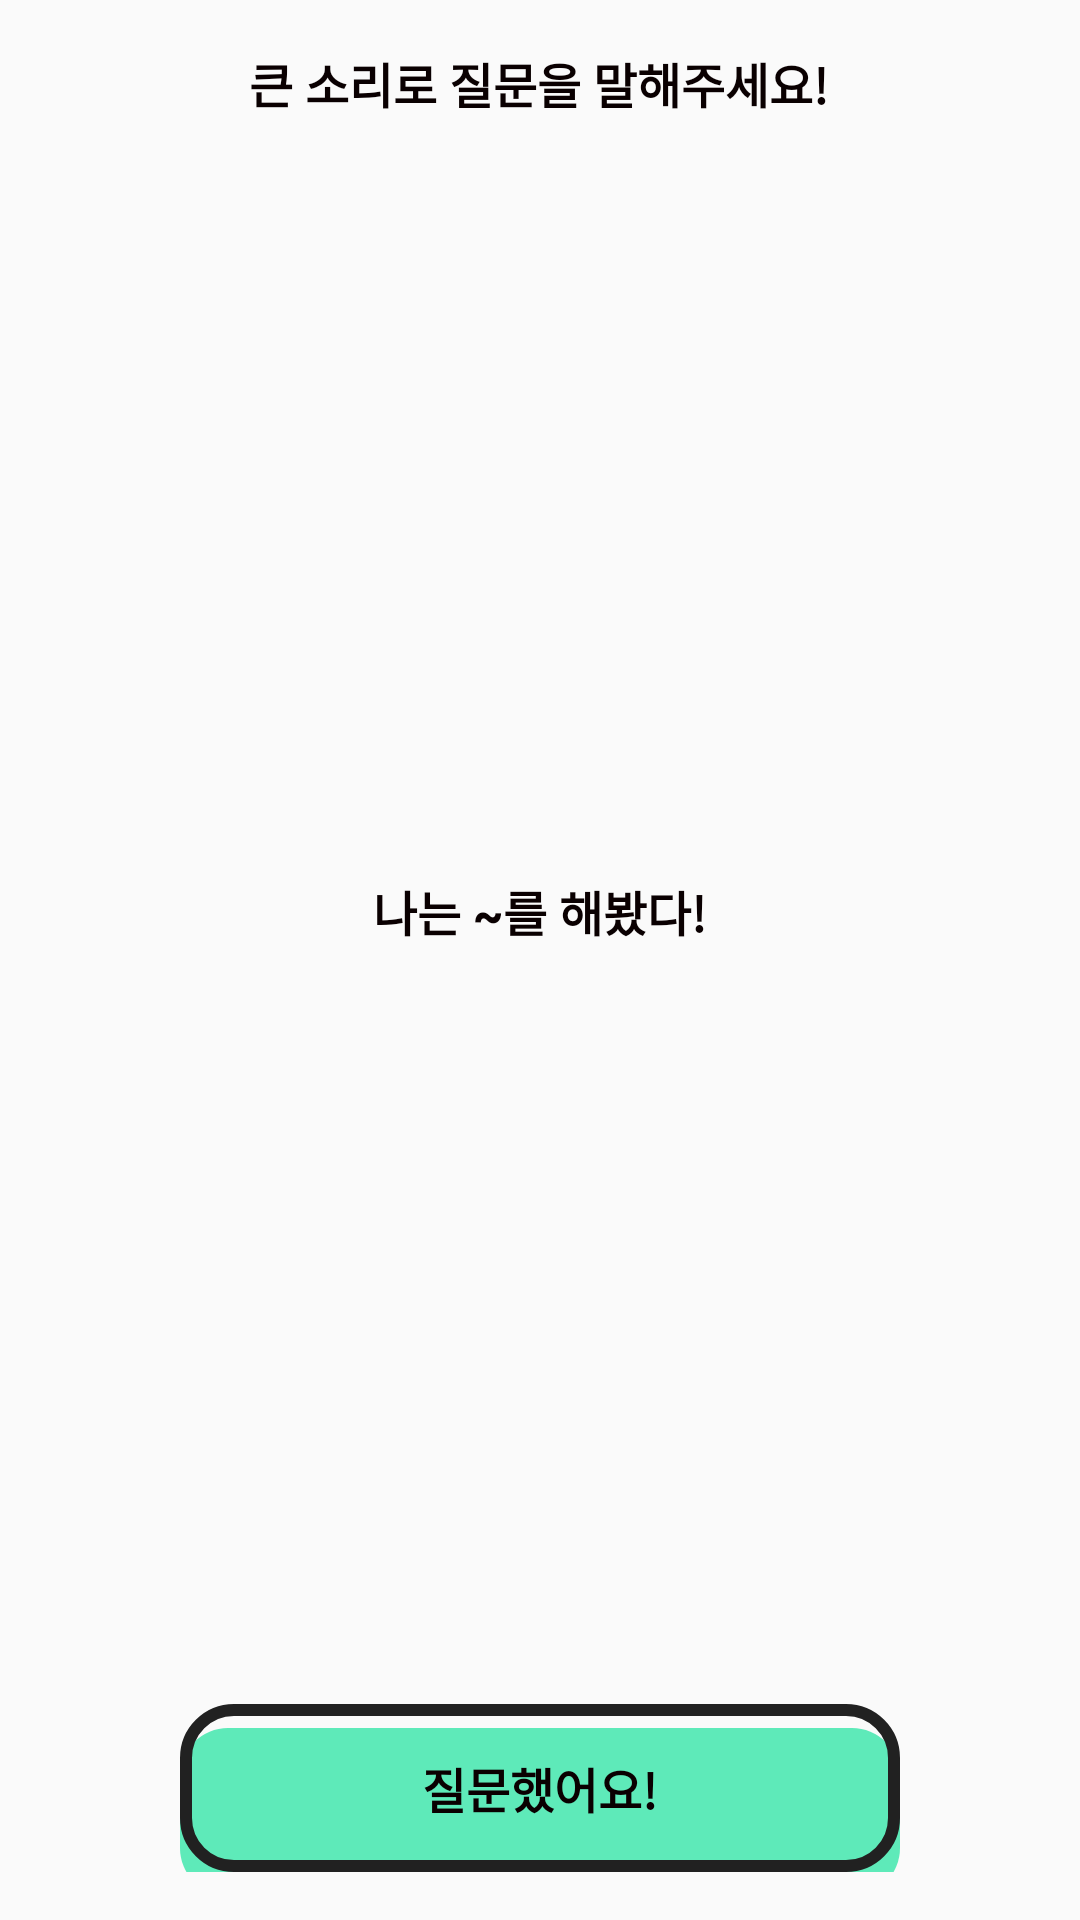

The Android layout XML behind this screen, and the referenced resources:
<!-- AndroidManifest.xml: application theme AppTheme -->
<!-- res/layout/fragment_dialog_question.xml -->
<?xml version="1.0" encoding="utf-8"?>
<androidx.constraintlayout.widget.ConstraintLayout xmlns:android="http://schemas.android.com/apk/res/android"
    xmlns:app="http://schemas.android.com/apk/res-auto"
    xmlns:tools="http://schemas.android.com/tools"
    android:layout_width="wrap_content"
    android:background="@drawable/bg_white_big_round"
    android:layout_height="wrap_content"
    android:padding="16dp">

    <TextView
        android:id="@+id/textView11"
        android:layout_width="wrap_content"
        android:layout_height="wrap_content"
        android:gravity="center_horizontal"
        android:lineSpacingExtra="8sp"
        android:text="큰 소리로 질문을 말해주세요!"
        style="@style/black_16_text"
        android:textFontWeight="700"
        app:layout_constraintEnd_toEndOf="parent"
        app:layout_constraintHorizontal_bias="0.497"
        app:layout_constraintStart_toStartOf="parent"
        app:layout_constraintTop_toTopOf="parent" />


    <View
        android:layout_width="240dp"
        android:layout_height="56dp"
        android:layout_marginTop="8dp"
        android:background="@drawable/bg_green_round"
        app:layout_constraintEnd_toEndOf="@+id/tv_confirm"
        app:layout_constraintStart_toStartOf="@+id/tv_confirm"
        app:layout_constraintTop_toTopOf="@+id/tv_confirm" />

    <TextView
        android:id="@+id/tv_confirm"
        android:layout_width="240dp"
        android:layout_height="56dp"
        android:background="@drawable/bg_transparent_round"
        android:gravity="center"
        android:lineSpacingExtra="8sp"
        android:text="질문했어요!"
        style="@style/black_16_text"
        android:textFontWeight="900"
        app:layout_constraintBottom_toBottomOf="parent"
        app:layout_constraintEnd_toEndOf="parent"
        app:layout_constraintStart_toStartOf="parent" />

    <TextView
        android:id="@+id/tv_randomQuery"
        android:layout_width="wrap_content"
        android:layout_height="wrap_content"
        android:text="나는 ~를 해봤다!"
        android:layout_marginVertical="16dp"
        style="@style/black_16_text"
        android:textFontWeight="900"
        android:lineSpacingExtra="8sp"
        android:gravity="center_horizontal"
        app:layout_constraintBottom_toTopOf="@+id/tv_confirm"
        app:layout_constraintEnd_toStartOf="@+id/barrier"
        app:layout_constraintStart_toStartOf="@+id/barrier2"
        app:layout_constraintTop_toBottomOf="@+id/textView11" />

    <androidx.constraintlayout.widget.Guideline
        android:id="@+id/guideline"
        android:layout_width="wrap_content"
        android:layout_height="wrap_content"
        android:orientation="vertical"
        app:layout_constraintGuide_end="0dp" />

    <androidx.constraintlayout.widget.Guideline
        android:id="@+id/guideline2"
        android:layout_width="wrap_content"
        android:layout_height="wrap_content"
        android:orientation="vertical"
        app:layout_constraintGuide_begin="0dp" />

    <androidx.constraintlayout.widget.Barrier
        android:id="@+id/barrier"
        android:layout_width="wrap_content"
        android:layout_height="wrap_content"
        app:barrierDirection="left"
        app:constraint_referenced_ids="guideline"
        tools:layout_editor_absoluteX="210dp"
        tools:layout_editor_absoluteY="16dp" />

    <androidx.constraintlayout.widget.Barrier
        android:id="@+id/barrier2"
        android:layout_width="wrap_content"
        android:layout_height="wrap_content"
        app:barrierDirection="left"
        app:constraint_referenced_ids="guideline2"
        tools:layout_editor_absoluteX="210dp"
        tools:layout_editor_absoluteY="16dp" />
</androidx.constraintlayout.widget.ConstraintLayout>
<!-- resources referenced by this layout -->
<resources>
  <!-- drawable bg_green_round (drawable) -->
  <?xml version="1.0" encoding="utf-8"?>
  <shape xmlns:android="http://schemas.android.com/apk/res/android"
      android:shape="rectangle">
      <solid android:color="#5eeab9"/>
      <corners android:radius="16dp"/>
  </shape>
  <!-- drawable bg_transparent_round (drawable) -->
  <?xml version="1.0" encoding="utf-8"?>
  <shape xmlns:android="http://schemas.android.com/apk/res/android"
      android:shape="rectangle">
      <solid android:color="#00ffffff"/>
      <corners android:radius="16dp"/>
      <stroke
          android:color="#212121"
          android:width="4dp"/>
  </shape>
  <style name="black_16_text">
          <item name="fontFamily">@font/spoqa</item>
          <item name="android:textSize">16dp</item>
          <item name="android:textColor">#0a0001</item>
          <item name="android:lineSpacingExtra">8sp</item>
      </style>
  <style name="AppTheme" parent="Theme.AppCompat.Light.NoActionBar">
          <item name="android:windowLightStatusBar">true</item>
          <item name="android:statusBarColor">@color/colorPrimaryDark</item>
      </style>
  <color name="colorPrimaryDark">#fef7cd</color>
</resources>
